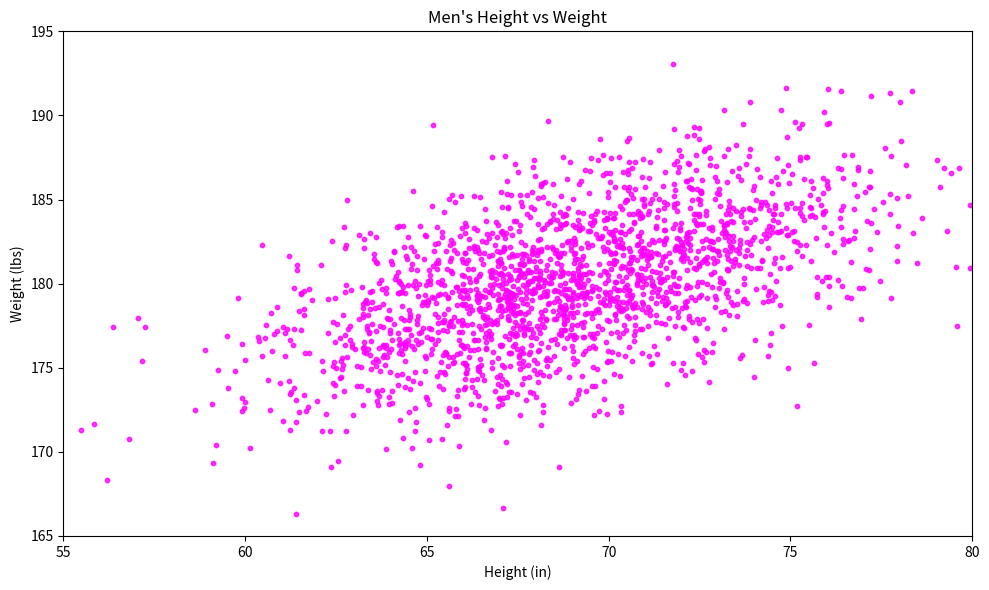

This chart was generated by the following Python code:
#!/usr/bin/env python3
import numpy as np
import matplotlib.pyplot as plt

mean = [69,0]
cov = [[15,8], [8,15]]
np.random.seed(5)
x,y= np.random.multivariate_normal(mean, cov, 2000).T
y +=180

#  create the scatter plot
plt.figure(figsize=(10, 6))
plt.scatter(x,y,color="magenta", alpha=0.8, s=10)

#  set the axis labels
plt.xlabel("Height (in)")
plt.ylabel("Weight (lbs)")

#  set the title
plt.title("Men's Height vs Weight")

# Adjust the axes limits to match the image
plt.xlim(55, 80)
plt.ylim(165, 195)

# Display the plot
plt.tight_layout()
plt.show()
